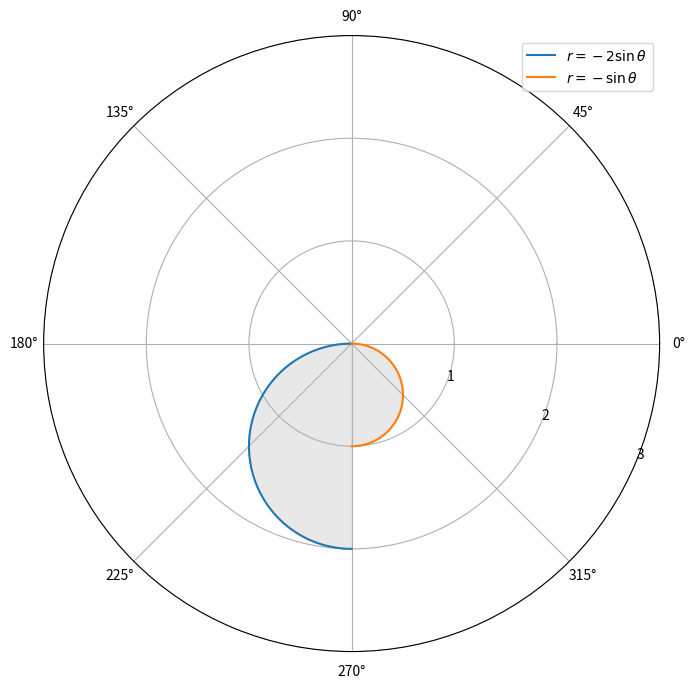

Write Python code to recreate this figure.
import numpy as np
import matplotlib.pyplot as plt

# Угловые диапазоны
theta1 = np.linspace(np.pi, 3*np.pi/2, 400)
theta2 = np.linspace(3*np.pi/2, 2*np.pi, 400)

# Радиусные функции
r1 = -2 * np.sin(theta1)
r2 = -np.sin(theta2)

# Полярный график
plt.figure(figsize=(8, 8))
ax = plt.subplot(111, projection='polar')

# Построение функций в полярных координатах
ax.plot(theta1, r1, label=r'$r = -2\sin\theta$')
ax.plot(theta2, r2, label=r'$r = -\sin\theta$')

# Заполнение области
ax.fill_between(theta1, 0, r1, color='lightgrey', alpha=0.5)
ax.fill_between(theta2, 0, r2, color='lightgrey', alpha=0.5)

# Настройка графика
ax.set_rmax(3)
ax.set_rticks([1, 2, 3])
ax.set_rlabel_position(-22.5)
ax.grid(True)
ax.legend(loc='upper right')

plt.show()